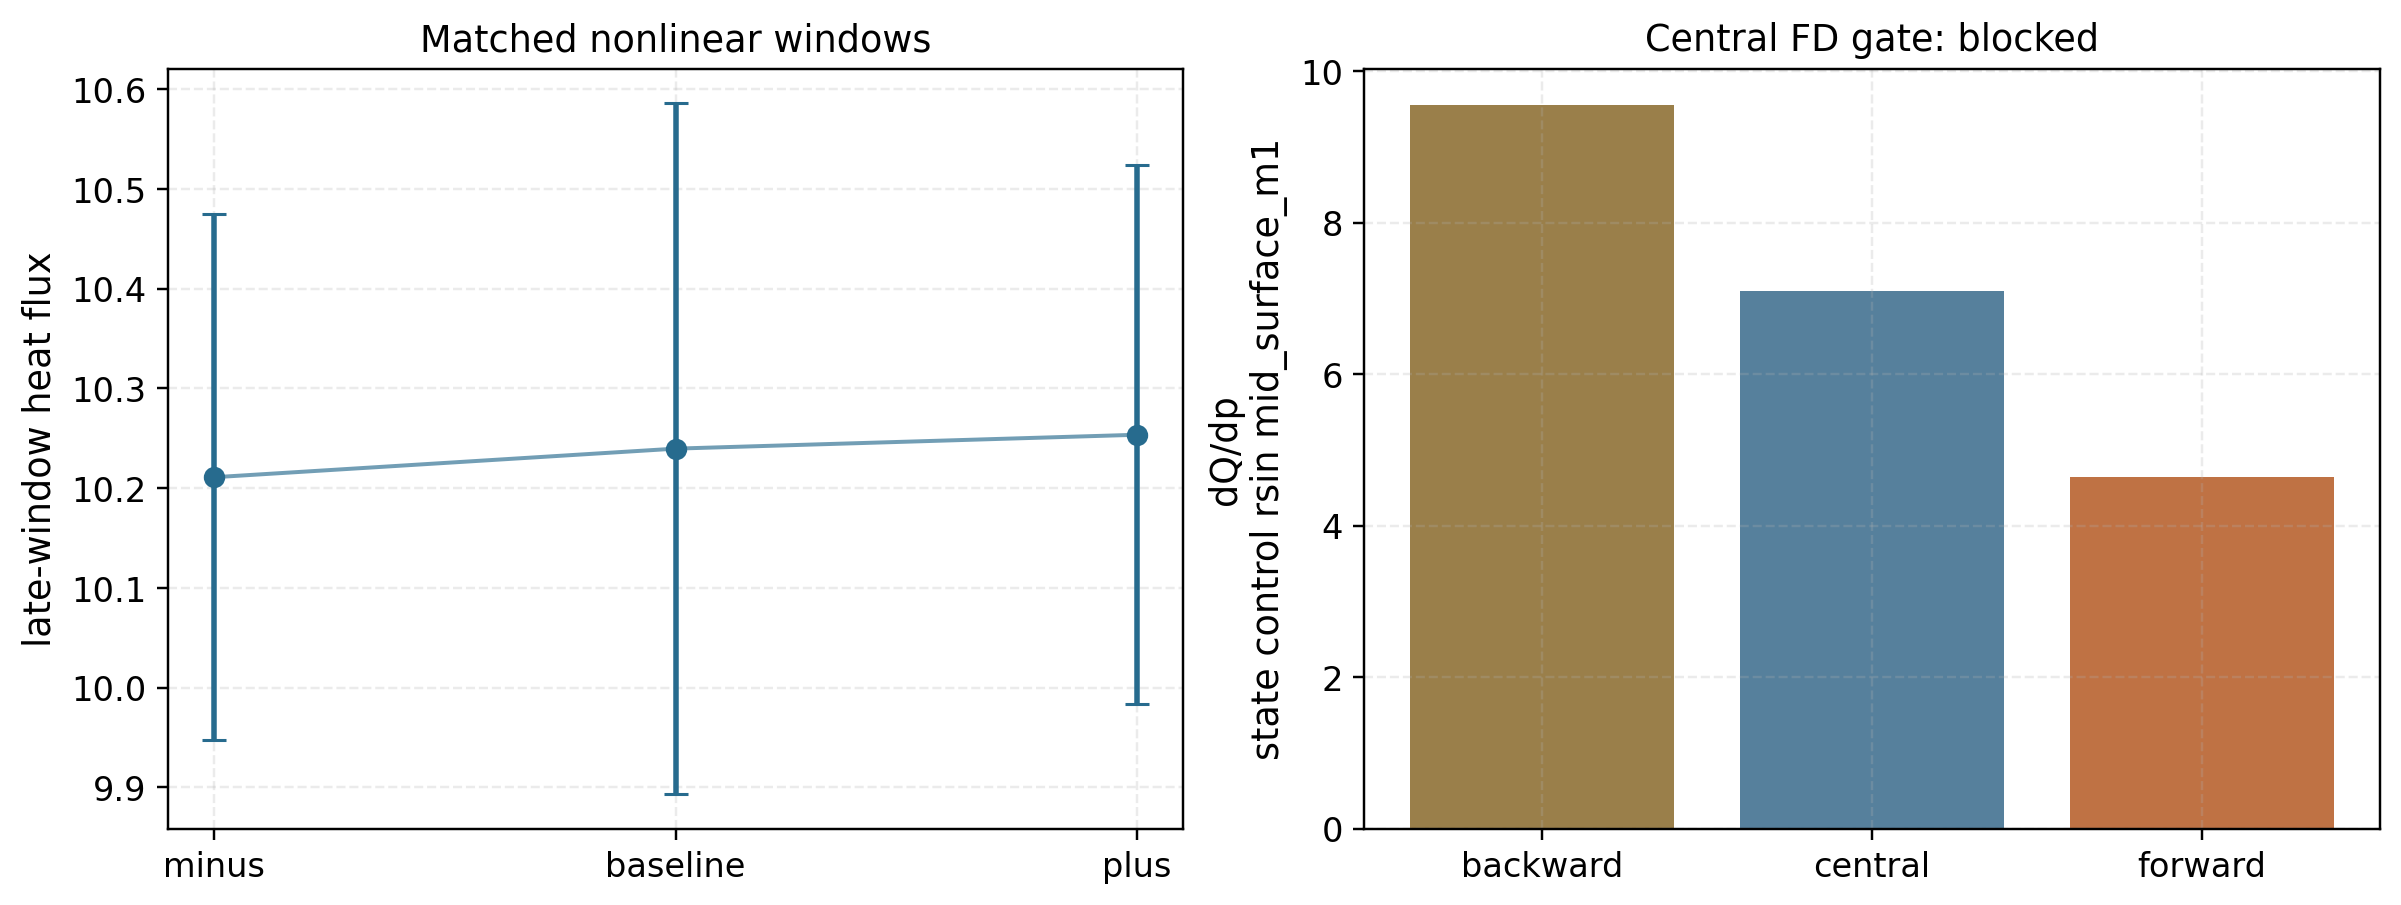

Values plotted in this chart, from the file beside it:
state, case, path, passed, ensemble_mean, combined_sem, combined_sem_rel, mean_rel_spread, n_reports
minus, qa_lowres_alpha0p003_state_control_short…, docs/_static/qa_lowres_alpha0p003_state_…, True, 10.21, 0.2635, 0.02581, 0.02348, 3
baseline, qa_lowres_alpha0p003_state_control_short…, docs/_static/qa_lowres_alpha0p003_state_…, True, 10.24, 0.3463, 0.03382, 0.03555, 3
plus, qa_lowres_alpha0p003_state_control_short…, docs/_static/qa_lowres_alpha0p003_state_…, True, 10.25, 0.2704, 0.02637, 0.01769, 3
